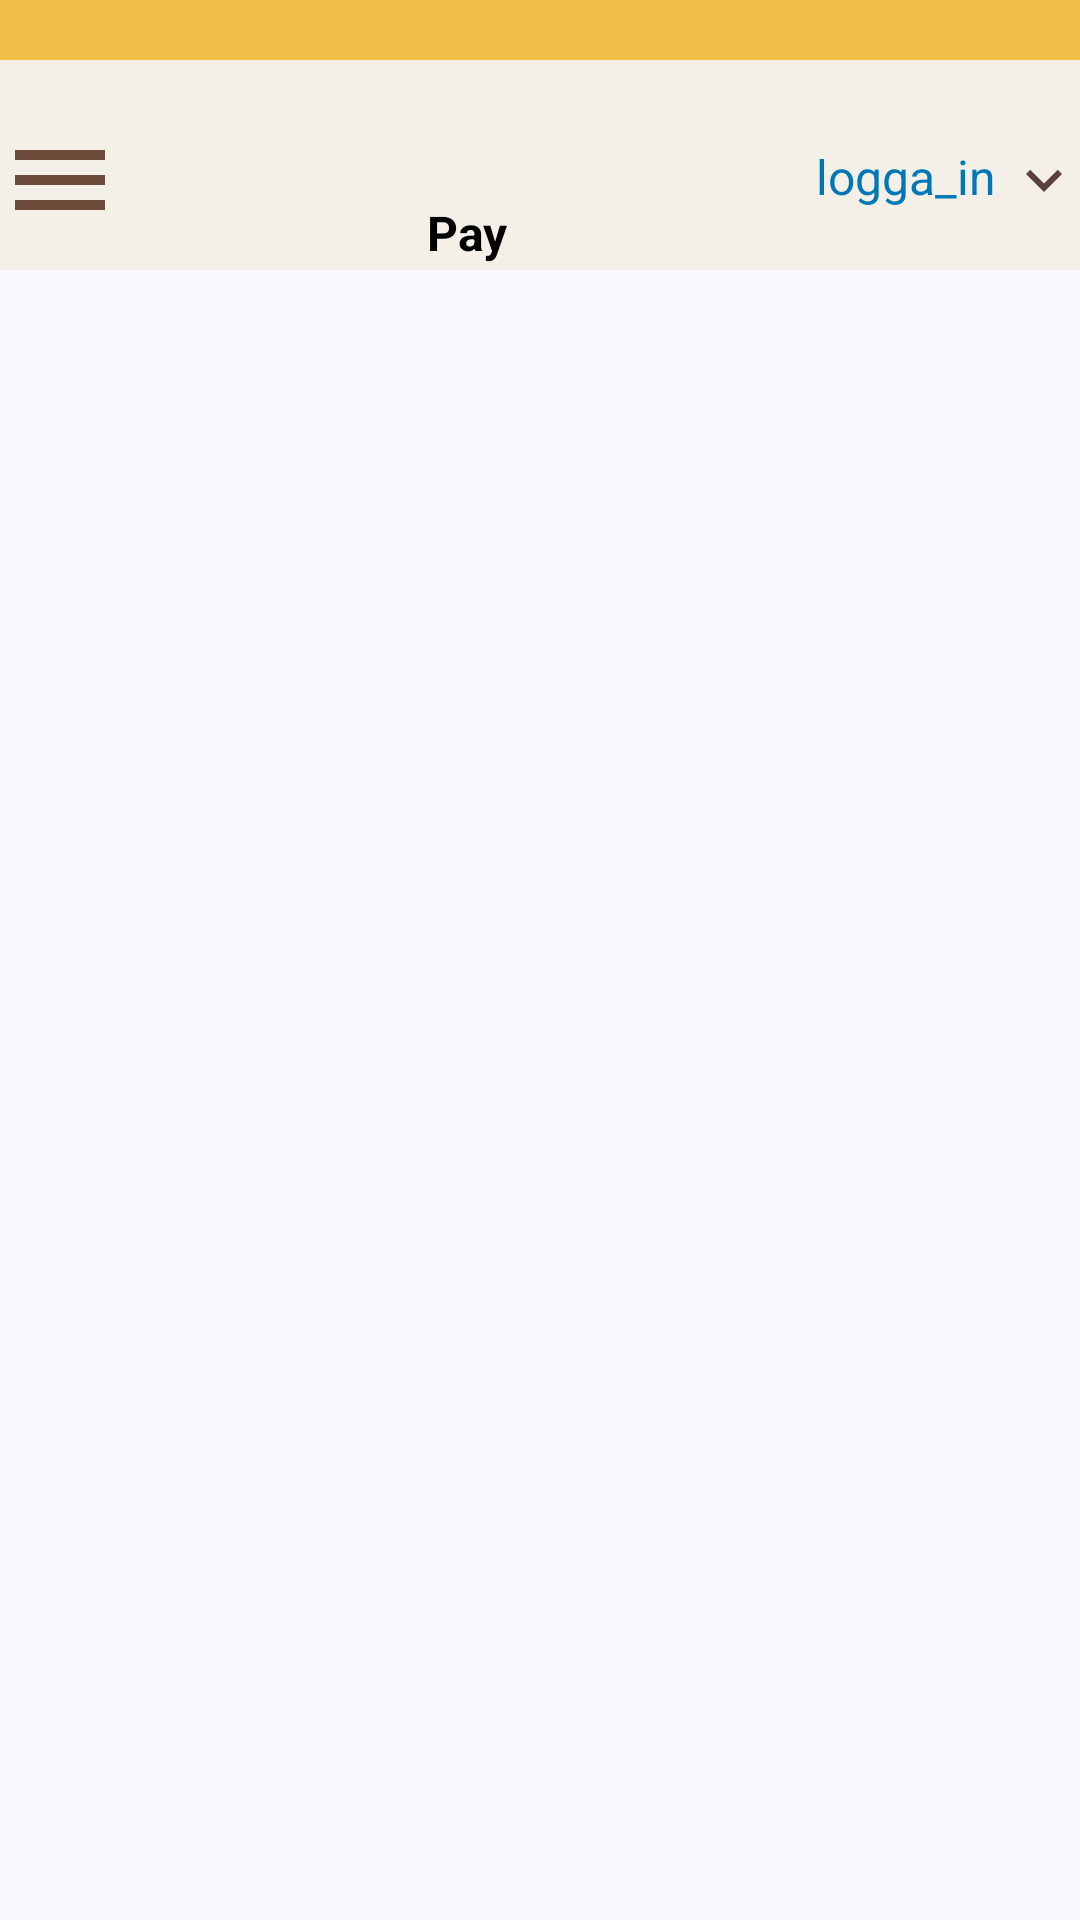

Here is an Android app screen rendered from its layout file. Give the layout XML and the strings, colors and styles it references.
<!-- AndroidManifest.xml: application theme Theme.SwedbankPay -->
<!-- res/layout/activity_main.xml -->
<?xml version="1.0" encoding="utf-8"?>
<LinearLayout xmlns:android="http://schemas.android.com/apk/res/android"
    android:layout_width="match_parent"
    android:layout_height="match_parent"
    android:orientation="vertical">

    <include layout="@layout/appbar" />


</LinearLayout>
<!-- res/layout/appbar.xml (included above) -->
<?xml version="1.0" encoding="utf-8"?>
<androidx.appcompat.widget.Toolbar xmlns:android="http://schemas.android.com/apk/res/android"
    xmlns:app="http://schemas.android.com/apk/res-auto"
    xmlns:tools="http://schemas.android.com/tools"
    android:id="@+id/toolbar"
    android:layout_width="match_parent"
    android:layout_height="90dp"
    android:background="#F0C048"
    app:contentInsetLeft="0dp"
    app:contentInsetRight="0dp"
    android:padding="0dp"
    android:layout_margin="0dp"
    app:titleMargin="0dp"
    app:contentInsetStart="0dp"
    app:contentInsetEnd="0dp"

    >


    <LinearLayout

        android:padding="0dp"
        android:layout_width="match_parent"
        android:layout_height="80dp"
        android:layout_marginTop="20dp"
        android:layout_marginBottom="0dp"
        android:background="#F4F0E7"
        android:clipToPadding="true"
        android:gravity="center_vertical"
        android:orientation="horizontal"
        tools:ignore="ExtraText,UselessParent"
       >


        
        <ImageView
            android:id="@+id/menu_icon"
            android:layout_width="40dp"
            android:layout_height="60dp"
            android:contentDescription="@string/menu"
            android:src="@drawable/baseline_menu_24"
            app:tint="#6B4C3A" />

        
        <View
            android:layout_width="0dp"
            android:layout_height="wrap_content"
            android:layout_weight="1" />

        
        <LinearLayout
            android:layout_width="wrap_content"
            android:layout_height="wrap_content"
            android:gravity="center"
            android:orientation="vertical"
            tools:ignore="UseCompoundDrawables">

            <ImageView
                android:id="@+id/center_icon"
                android:layout_width="35dp"
                android:layout_height="35dp"
                android:contentDescription="@string/pay"
                android:src="@drawable/swedbankpay_logo" />

            <TextView
                android:id="@+id/title_text"
                android:layout_width="wrap_content"
                android:layout_height="wrap_content"
                android:text="@string/Pay"
                android:textColor="#000000"
                android:textSize="16sp"
                android:textStyle="bold"
                tools:ignore="ExtraText" />
        </LinearLayout>

        
        <View
            android:layout_width="0dp"
            android:layout_height="wrap_content"
            android:layout_weight="1" />

        
        <TextView
            android:id="@+id/login_text"
            android:layout_width="wrap_content"
            android:layout_height="wrap_content"
            android:layout_gravity="center_vertical"
            android:drawablePadding="4dp"
            android:text="@string/logga_in"
            android:textColor="#0077B6"
            android:textSize="16sp"
            app:drawableEndCompat="@drawable/baseline_keyboard_arrow_down_24" />
    </LinearLayout>

</androidx.appcompat.widget.Toolbar>
<!-- resources referenced by this layout -->
<resources>
  <!-- drawable baseline_keyboard_arrow_down_24 (drawable) -->
  <vector xmlns:android="http://schemas.android.com/apk/res/android" android:alpha="0.89" android:height="24dp" android:tint="#482828" android:viewportHeight="24" android:viewportWidth="24" android:width="24dp">
        
      <path android:fillColor="@android:color/white" android:pathData="M7.41,8.59L12,13.17l4.59,-4.58L18,10l-6,6 -6,-6 1.41,-1.41z"/>
      
  </vector>
  <!-- drawable baseline_menu_24 (drawable) -->
  <vector xmlns:android="http://schemas.android.com/apk/res/android" android:height="24dp" android:tint="#482828" android:viewportHeight="24" android:viewportWidth="24" android:width="24dp">
        
      <path android:fillColor="@android:color/white" android:pathData="M3,18h18v-2L3,16v2zM3,13h18v-2L3,11v2zM3,6v2h18L21,6L3,6z"/>
      
  </vector>
  <string name="Pay">Pay</string>
  <string name="logga_in">logga_in</string>
  <string name="menu">menu</string>
  <string name="pay">pay</string>
  <style name="Theme.SwedbankPay" parent="Base.Theme.SwedbankPay" />
  <style name="Base.Theme.SwedbankPay" parent="Theme.Material3.DynamicColors.DayNight.NoActionBar">
          
          
      </style>
</resources>
